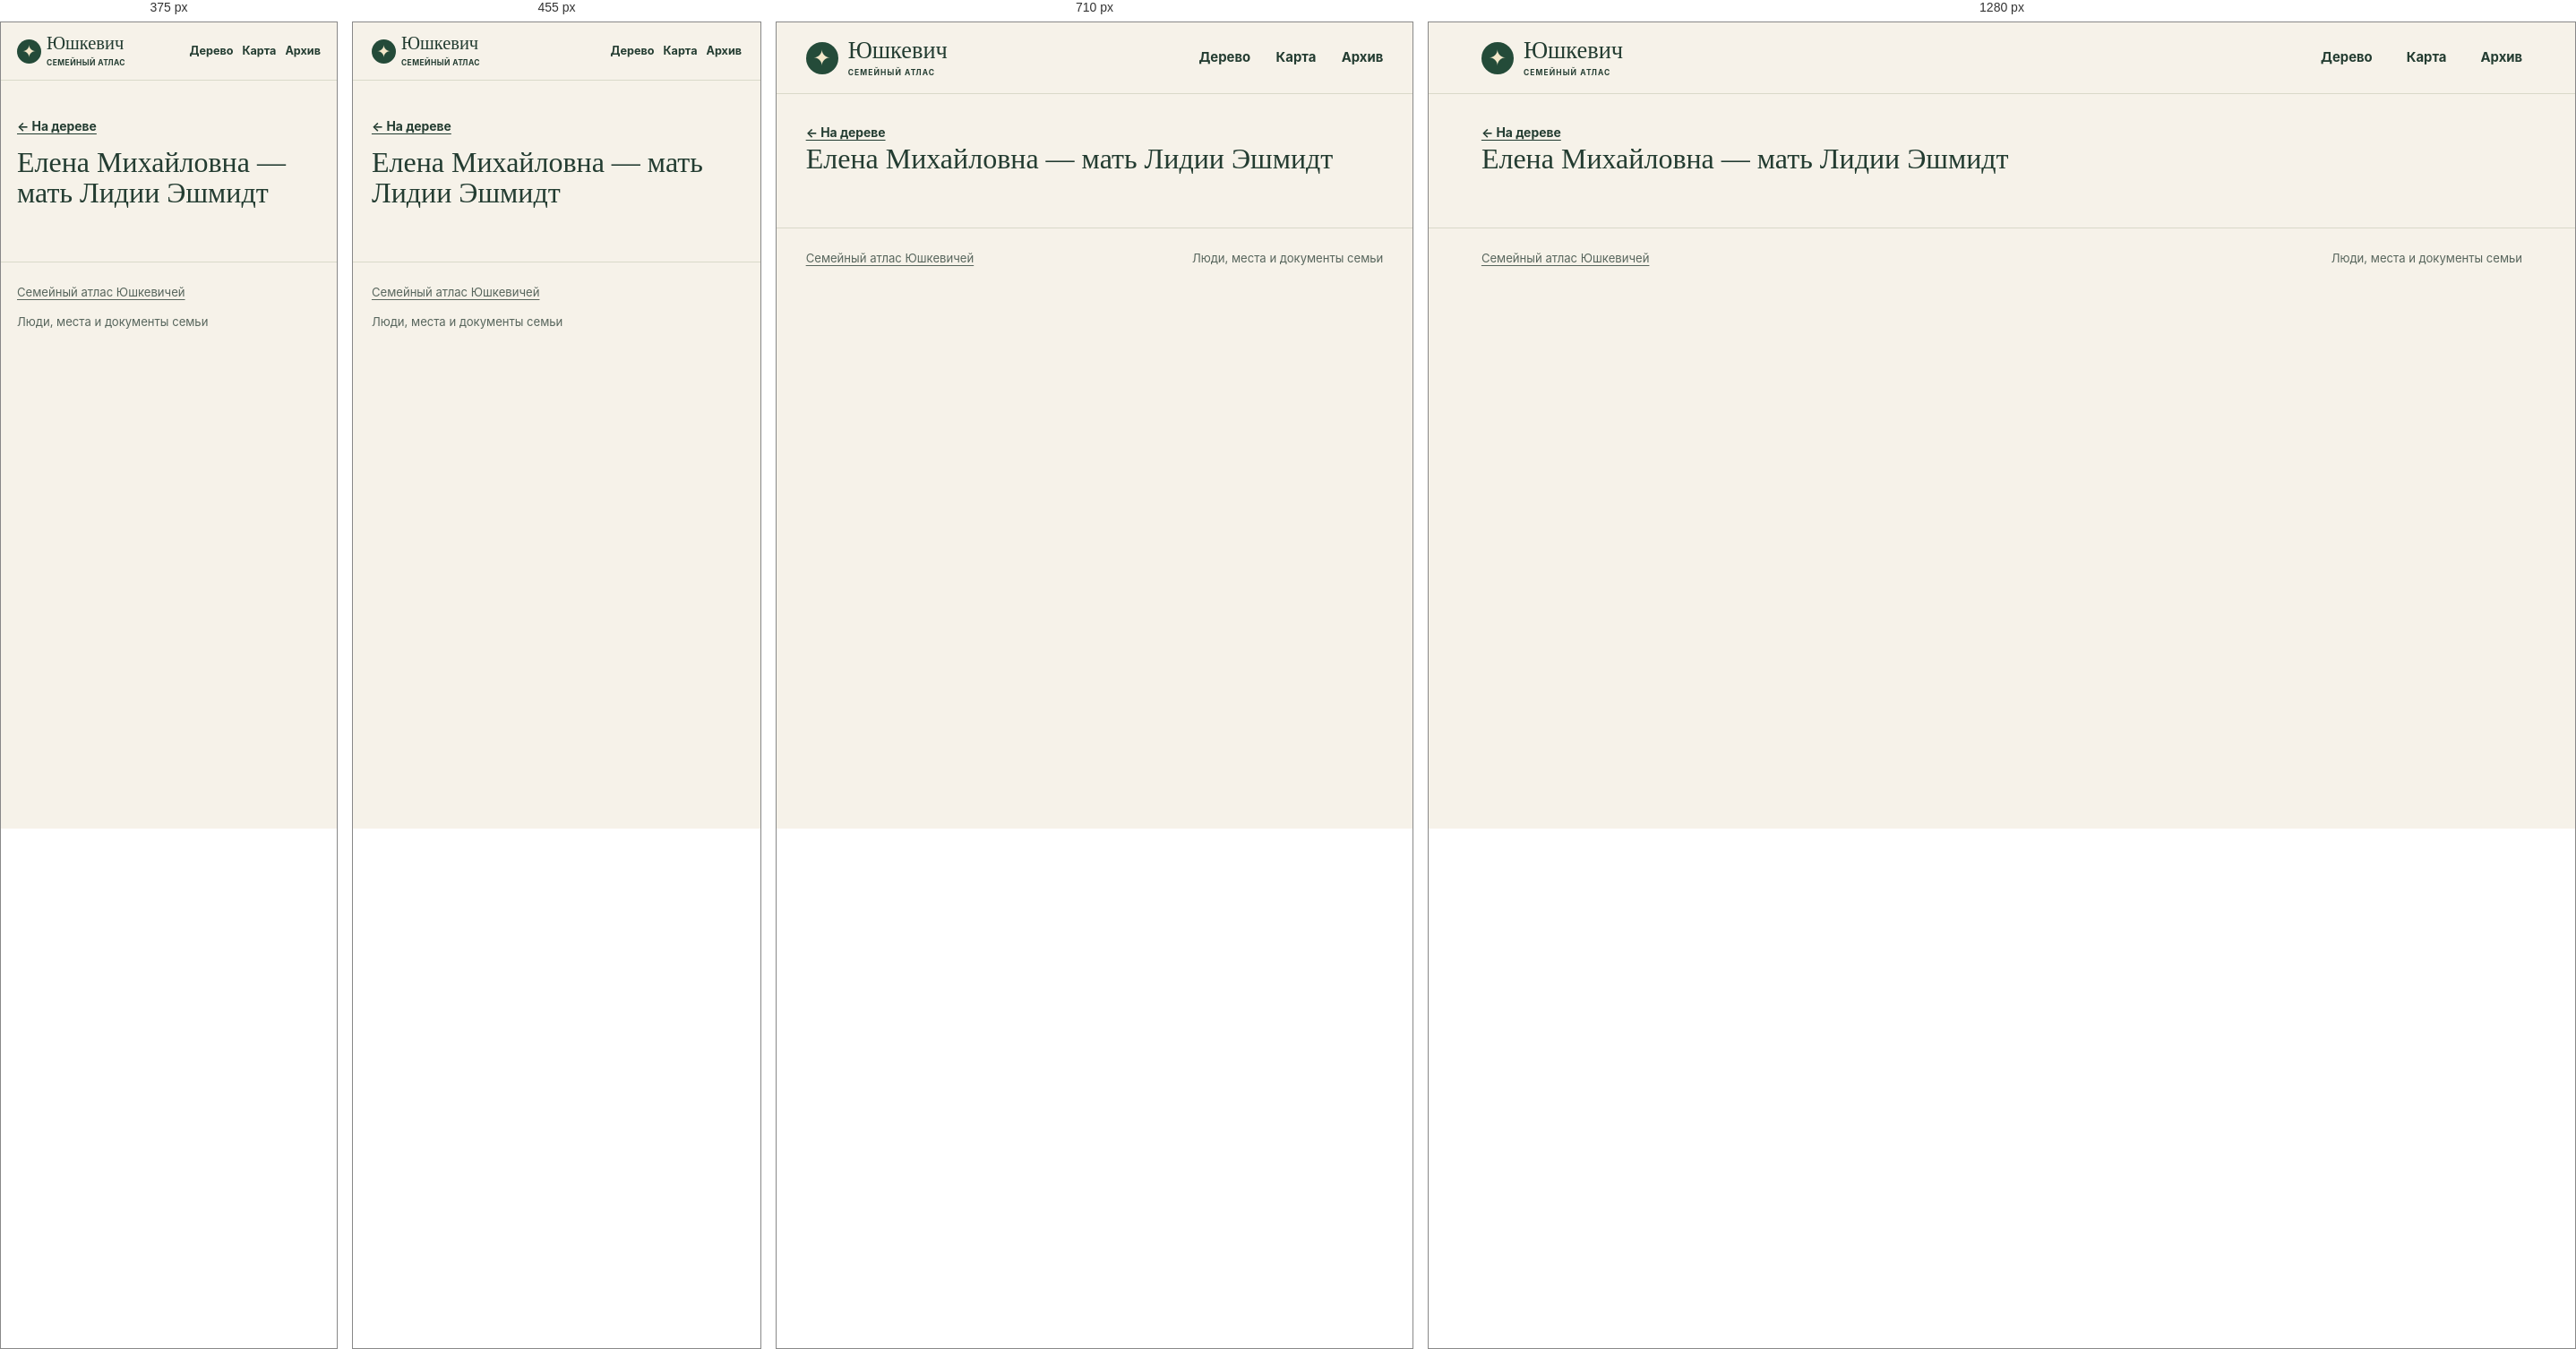
Rendered at 375 px, 455 px, 710 px and 1280 px, left to right.

<!-- file: index.html -->
<!doctype html>
<html lang="ru">
<head>
<meta charset="utf-8">
<meta name="viewport" content="width=device-width, initial-scale=1">
<meta name="robots" content="noindex, nofollow, noimageindex">
<title>Елена Михайловна — мать Лидии Эшмидт · Юшкевич</title>
<link rel="stylesheet" href="../../assets/site.css?v=5cfe1dd48526">
<script defer src="../../assets/data.js?v=dbeca533050b"></script>
<script defer src="../../assets/site.js?v=5cfe1dd48526"></script>
</head>
<body data-base="../../">
<a class="skip" href="#main-content">К содержанию</a>
<header class="masthead"><div class="shell mast-inner">
<a class="wordmark" href="../../index.html"><span class="sigil" aria-hidden="true">✦</span><span>Юшкевич<small>СЕМЕЙНЫЙ АТЛАС</small></span></a>
<nav aria-label="Разделы сайта"><a href="../../index.html#tree">Дерево</a><a href="../../index.html#map">Карта</a><a href="../../index.html#archive">Архив</a></nav>
</div></header>
<div id="main-content" tabindex="-1"><main class="profile shell" data-person="P-0035"><a class="back" href="../../index.html?person=P-0035#tree">← На дереве</a><div id="profile-content"><h1>Елена Михайловна — мать Лидии Эшмидт</h1></div></main></div>
<footer class="shell site-footer"><a href="../../index.html">Семейный атлас Юшкевичей</a><span>Люди, места и документы семьи</span></footer>
<dialog id="lightbox"><form method="dialog"><button aria-label="Закрыть">×</button></form><figure id="lightbox-content"></figure></dialog>
</body>
</html>


/* @media block from site.css */
@media (max-width:780px) {
  .hero { min-height:0; gap:21px; padding-block:33px; }
  .hero-photo img { height:220px; }
  .map-layout { grid-template-columns:1fr; }
  .map { height:300px; }
  .map-results { border-left:0; border-top:1px solid var(--line); max-height:290px; }
  .archive-grid { grid-template-columns:repeat(2,1fr); }
}

/* @media block from site.css */
@media (max-width:530px) {
  .mast-inner { min-height:64px; gap:7px; }
  nav { gap:10px; font-size:.79rem; }
  .wordmark { font-size:1.28rem; gap:6px; }
  .sigil { width:27px; height:27px; font-size:19px; }
  .wordmark small { letter-spacing:.05em; }
  .hero { grid-template-columns:1fr; }
  .hero h1 { font-size:clamp(3.9rem,16vw,5.7rem); }
  .hero-photo { width:min(67%,240px); justify-self:start; margin-left:7px; }
  .hero-photo img { height:190px; }
  .section { padding-top:39px; }
  .heading { flex-direction:column; align-items:start; gap:10px; }
  .archive-grid { grid-template-columns:1fr; }
  .profile-hero { grid-template-columns:1fr; }
  .profile-photo { width:110px; }
  .site-footer { flex-direction:column; }
}

/* @media block from site.css */
@media (max-width:640px) {
  .toolbar,.panel-foot { padding:10px 11px; }
  .pills button,.quiet { min-height:44px; }
  .zoom button { width:44px; height:44px; }
  input[type="search"], select { font-size:16px; min-height:44px; max-width:100%; }
  .map-toolbar input,.heading .search,.heading input[type="search"],.place-select select { width:100%; }
  .map-results { max-height:none; }
  .map { height:clamp(250px,60vw,360px); }
  #graph { height:clamp(330px,68svh,485px); }
  .hero { gap:17px; }
  .hero-photo { width:min(70%,235px); }
  .hero-photo img { height:clamp(126px,34vw,185px); }
  .profile-hero { gap:14px; }
  .profile-section h2 { overflow-wrap:anywhere; }
  .back { display:inline-flex; align-items:center; min-height:44px; }
  .section .map-events a { display:flex; align-items:center; min-height:44px; }
  .timeline li { grid-template-columns:1fr; gap:4px; }
  .evidence { overflow-wrap:anywhere; }
  .gallery { grid-template-columns:repeat(2,minmax(0,1fr)); gap:8px; }
  .gallery img { height:clamp(96px,29vw,145px); }
  .gallery figcaption { overflow-wrap:anywhere; }
  dialog button { min-width:44px; min-height:44px; }
}

/* @media block from site.css */
@media (max-width:380px) {
  .mast-inner { flex-wrap:wrap; justify-content:flex-start; column-gap:13px; padding-block:8px; }
  .mast-inner nav { flex:1; justify-content:flex-end; }
  .mast-inner nav a { display:inline-flex; align-items:center; min-height:44px; }
  .hero h1 { font-size:clamp(3.2rem,15vw,3.9rem); }
  .hero-actions { gap:10px 14px; }
  .hero-actions a { min-height:44px; display:inline-flex; align-items:center; }
}

/* @media block from site.css */
@media (pointer:coarse), (max-width:640px) {
  #graph,.map { touch-action:pan-y pinch-zoom; }
  #graph.touch-active,.map.touch-active { touch-action:none; }
  .touch-control { display:block; position:absolute; top:8px; left:8px; z-index:1; background:var(--surface); min-height:44px; }
  .touch-control[aria-pressed="true"] { background:var(--green); color:white; }
}